Run: headless pygame with SDL's dummy video driver; simulated clock (each Clock.tick advances the game by its frame time, no real sleeping); random seed 0; keys injected as events and as key.get_pressed() state; no mouse input.
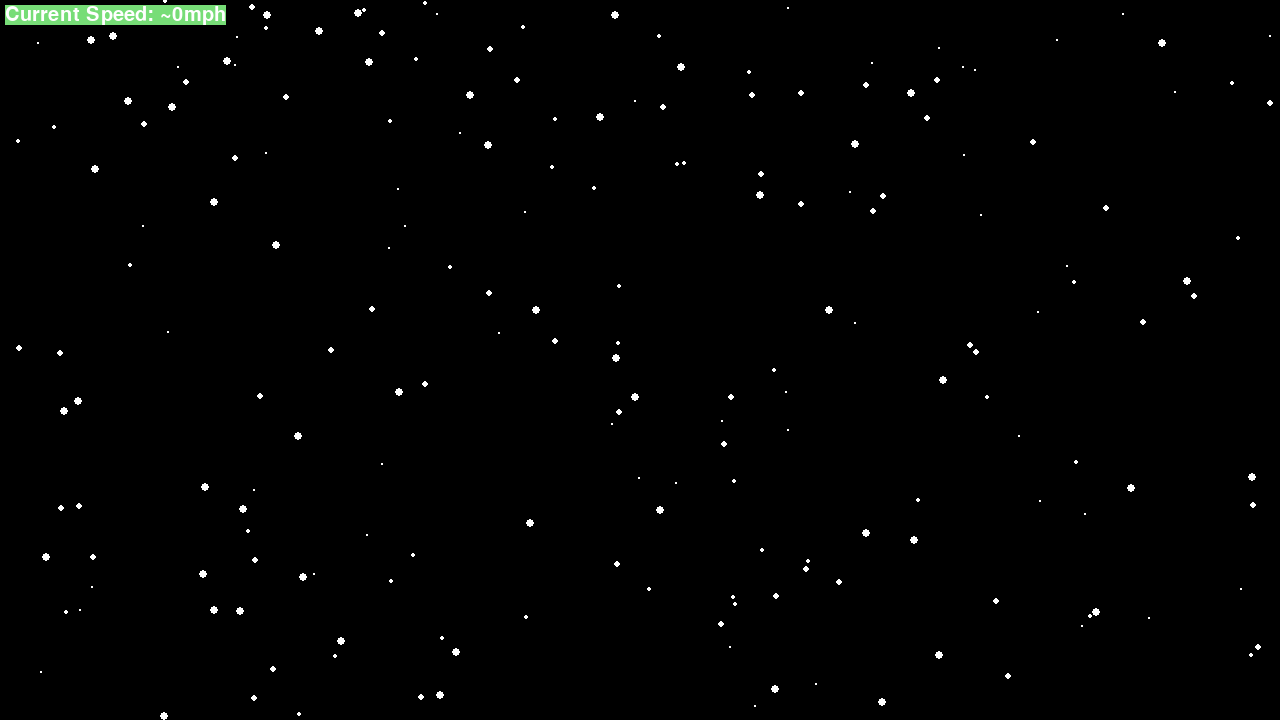
Frame 1 of 4 · flips 1–60 · no input
Frame 2 of 4 · flips 61–180 · tapped SPACE, RETURN · held RIGHT (→), D · screen unchanged from frame 1, image omitted
Frame 3 of 4 · flips 181–300 · held DOWN (↓), S · screen unchanged from frame 2, image omitted
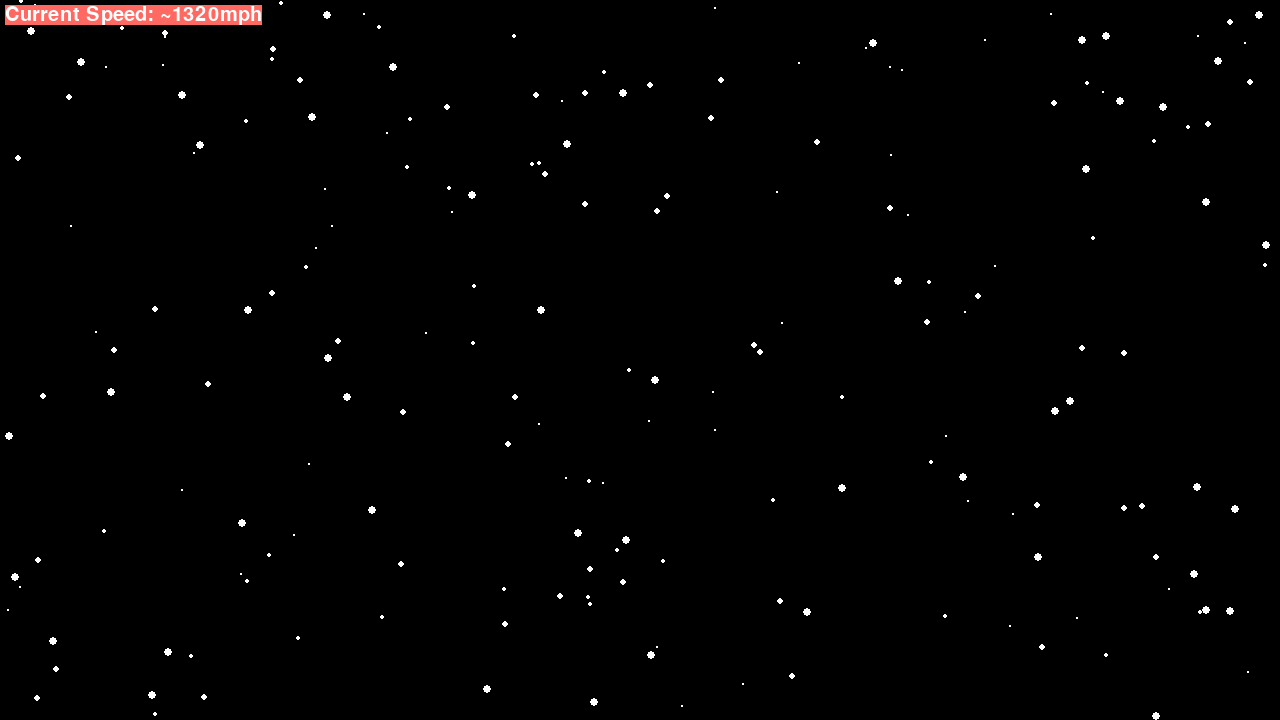
Frame 4 of 4 · flips 301–420 · held LEFT (←), A, UP (↑), W

The pygame program that drew these frames:

import pygame
pygame.init()

import random

class Vector3D:
    def __init__(self, velocity: list, direction: int):
        self.velocity = velocity
        self.direction = direction
    
    def set_velocity(self, new_velocity):
        self.velocity = new_velocity

    @property
    def current_velocity(self):
        return self.velocity
    

class Star:
    def __init__(self, x: int, y: int, z: int, star_vector: Vector3D):
        self.x = x
        self.y = y
        self.z = z

        # self.size = size

        self.star_vector = star_vector
    
    def set_coordinates(self, new_coordinates):
        self.x = new_coordinates[0]
        self.y = new_coordinates[1]
    
    @property
    def coordinates(self):
        return (self.x, self.y)

    @property
    def scale(self):
        return self.z

    @property
    def vector(self):
        return self.star_vector

    @property
    def velocity(self):
        return self.star_vector.velocity
    
    @property
    def direction(self):
        return self.star_vector.direction

class ParallaxScrolling(object):
    def __init__(self, screen_x, screen_y, star_count):
        self.window = pygame.display.set_mode([screen_x, screen_y])

        self.screen_x = screen_x
        self.screen_y = screen_y

        self.star_count = star_count
        
        self.is_running = True

        self.font = pygame.font.SysFont(None, 30)

        self.game_loop()

    def game_loop(self):
        stars = []

        for i in range(self.star_count):
            stars.append(Star( random.randint(0, self.screen_x), random.randint(0, self.screen_y), random.randint(1, 4), Vector3D([0, 0], 0) ))

        while self.is_running:
            for event in pygame.event.get():
                if event.type == pygame.QUIT:
                    self.is_running = False

                pressed = pygame.key.get_pressed()

                if pressed[pygame.K_UP]:
                    for star in stars:
                        current_velocity = star.vector.current_velocity
                        if current_velocity[0] >= 1:
                            current_velocity[0] = 1
                        else:
                            current_velocity[0] += 0.1

                        star.vector.set_velocity(current_velocity)
                elif pressed[pygame.K_DOWN]:
                    for star in stars:
                        current_velocity = star.vector.current_velocity
                        if current_velocity[0] <= 0:
                            current_velocity[0] = 0
                        else:
                            current_velocity[0] -= 0.1
                        star.vector.set_velocity(current_velocity)

            self.window.fill((0, 0, 0))
            
            # Render Stars
            for star in stars:
                star_coords = star.coordinates

                star_velocity = star.vector.current_velocity
                x_vel = star_velocity[0]
                y_vel = star_velocity[1]
                

                next_position = list(star_coords)

                if x_vel > 0:
                    next_position[0] -= x_vel * star.scale

                    star.set_coordinates(next_position)

                    if next_position[0] <= 0:
                        next_position[0] = self.screen_x - 1 

                        star.set_coordinates(next_position)
                    
                pygame.draw.circle(self.window, (255, 255, 255), star.coordinates, star.scale)
            
            velocity_to_mph = int(((star_velocity[0]*10) * 2.2) * 100)

            font_background_colour = (0, 0, 0)

            if velocity_to_mph < 0:
                velocity_to_mph = 0

            if velocity_to_mph < 500:
                font_background_colour = (119, 221, 119)
            elif velocity_to_mph > 600 and velocity_to_mph < 1200:
                font_background_colour = (255, 179, 71)
            elif velocity_to_mph > 1200 and velocity_to_mph < 2000:
                font_background_colour = (255, 105, 97)
            elif velocity_to_mph >= 2000:
                font_background_colour = (255, 0, 0)
            
            speed = self.font.render(f"Current Speed: ~{velocity_to_mph}mph", 1, (255, 255, 255), font_background_colour)
            self.window.blit(speed, (5, 5))
            pygame.display.flip()
        

if __name__ == "__main__":
    PS = ParallaxScrolling(1280, 720, 200)
